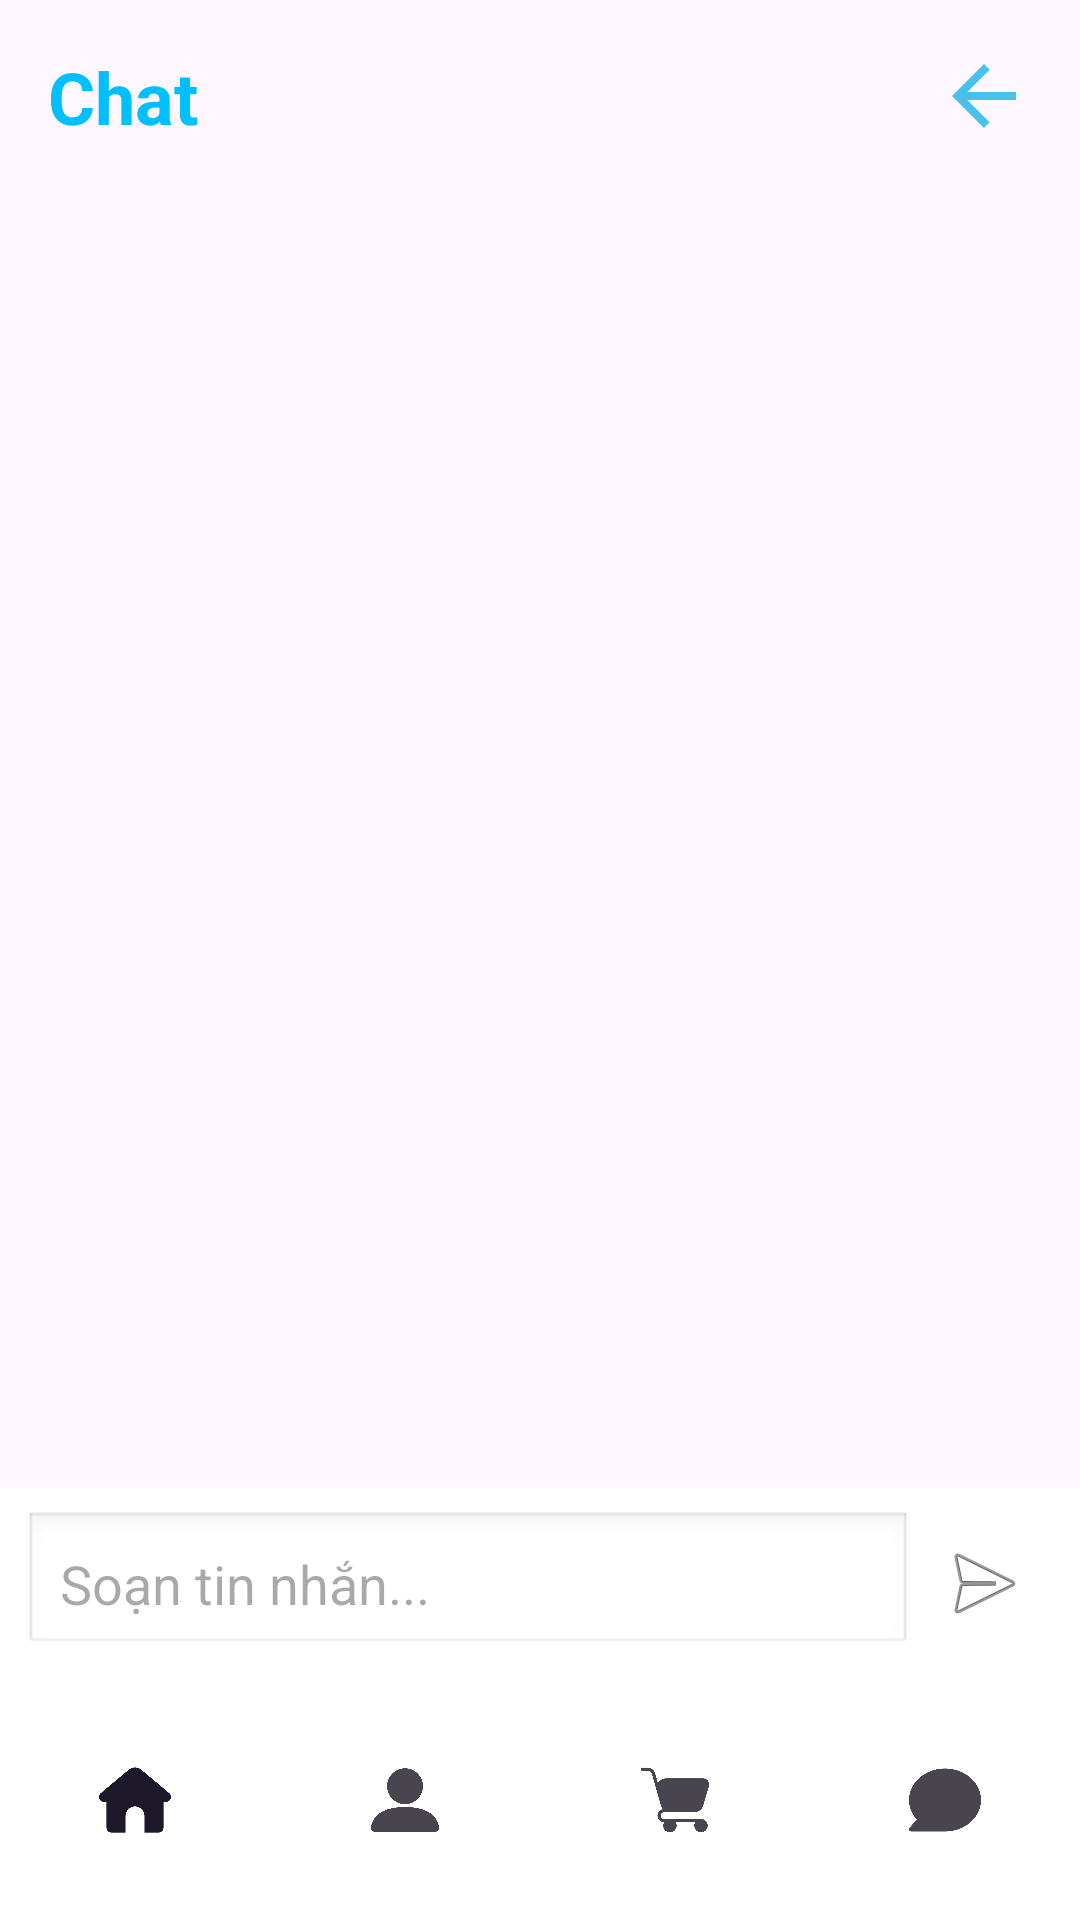

This screen was rendered from an Android layout file. Write that file and the resources it references.
<!-- AndroidManifest.xml: application theme Theme.AppOrdPizza -->
<!-- res/layout/activity_chat_user.xml -->
<?xml version="1.0" encoding="utf-8"?>
<androidx.constraintlayout.widget.ConstraintLayout
    xmlns:android="http://schemas.android.com/apk/res/android"
    xmlns:app="http://schemas.android.com/apk/res-auto"
    xmlns:tools="http://schemas.android.com/tools"
    android:id="@+id/main"
    android:layout_width="match_parent"
    android:layout_height="match_parent"
    android:fitsSystemWindows="true"
    tools:context=".ChatUser">

    
    <LinearLayout
        android:id="@+id/headerLayout"
        android:layout_width="0dp"
        android:layout_height="wrap_content"
        android:padding="16dp"
        android:gravity="center_vertical"
        android:orientation="horizontal"
        app:layout_constraintTop_toTopOf="parent"
        app:layout_constraintStart_toStartOf="parent"
        app:layout_constraintEnd_toEndOf="parent">

        <TextView
            android:layout_width="0dp"
            android:layout_height="wrap_content"
            android:text="Chat"
            android:textColor="#00BFFF"
            android:textStyle="bold"
            android:textSize="24sp"
            android:layout_weight="1"/>

        <ImageView
            android:id="@+id/imgBack"
            android:layout_width="32dp"
            android:layout_height="32dp"
            android:src="@drawable/baseline_arrow_back_24"/>
    </LinearLayout>

    
    <androidx.recyclerview.widget.RecyclerView
        android:id="@+id/recyclerChat"
        android:layout_width="0dp"
        android:layout_height="0dp"
        android:padding="8dp"
        android:clipToPadding="false"
        app:layout_constraintTop_toBottomOf="@id/headerLayout"
        app:layout_constraintBottom_toTopOf="@id/messageInputLayout"
        app:layout_constraintStart_toStartOf="parent"
        app:layout_constraintEnd_toEndOf="parent" />

    
    <LinearLayout
        android:id="@+id/messageInputLayout"
        android:layout_width="0dp"
        android:layout_height="wrap_content"
        android:orientation="horizontal"
        android:padding="8dp"
        android:background="#FFFFFF"
        app:layout_constraintBottom_toTopOf="@+id/bottomNavigation"
        app:layout_constraintStart_toStartOf="parent"
        app:layout_constraintEnd_toEndOf="parent">

        <EditText
            android:id="@+id/edtMessage"
            android:layout_width="0dp"
            android:layout_height="wrap_content"
            android:layout_weight="1"
            android:background="@android:drawable/edit_text"
            android:hint="Soạn tin nhắn..."
            android:padding="12dp"
            android:textColor="#000" />

        <ImageView
            android:id="@+id/btnSend"
            android:layout_width="48dp"
            android:layout_height="48dp"
            android:src="@android:drawable/ic_menu_send"
            android:contentDescription="Gửi"
            android:padding="8dp" />
    </LinearLayout>

    
    <com.google.android.material.bottomnavigation.BottomNavigationView
        android:id="@+id/bottomNavigation"
        android:layout_width="0dp"
        android:layout_height="wrap_content"
        android:background="@android:color/white"
        app:menu="@menu/bottom_nav_menu"
        app:labelVisibilityMode="unlabeled"
        app:itemIconSize="24dp"
        app:layout_constraintBottom_toBottomOf="parent"
        app:layout_constraintStart_toStartOf="parent"
        app:layout_constraintEnd_toEndOf="parent" />

</androidx.constraintlayout.widget.ConstraintLayout>
<!-- resources referenced by this layout -->
<resources>
  <!-- drawable baseline_arrow_back_24 (drawable) -->
  <vector xmlns:android="http://schemas.android.com/apk/res/android" android:autoMirrored="true" android:height="24dp" android:tint="#48C2EA" android:viewportHeight="24" android:viewportWidth="24" android:width="24dp">
        
      <path android:fillColor="@android:color/white" android:pathData="M20,11H7.83l5.59,-5.59L12,4l-8,8 8,8 1.41,-1.41L7.83,13H20v-2z"/>
      
  </vector>
  <style name="Theme.AppOrdPizza" parent="Base.Theme.AppOrdPizza" />
  <style name="Base.Theme.AppOrdPizza" parent="Theme.Material3.DayNight.NoActionBar">
          
          
      </style>
</resources>
